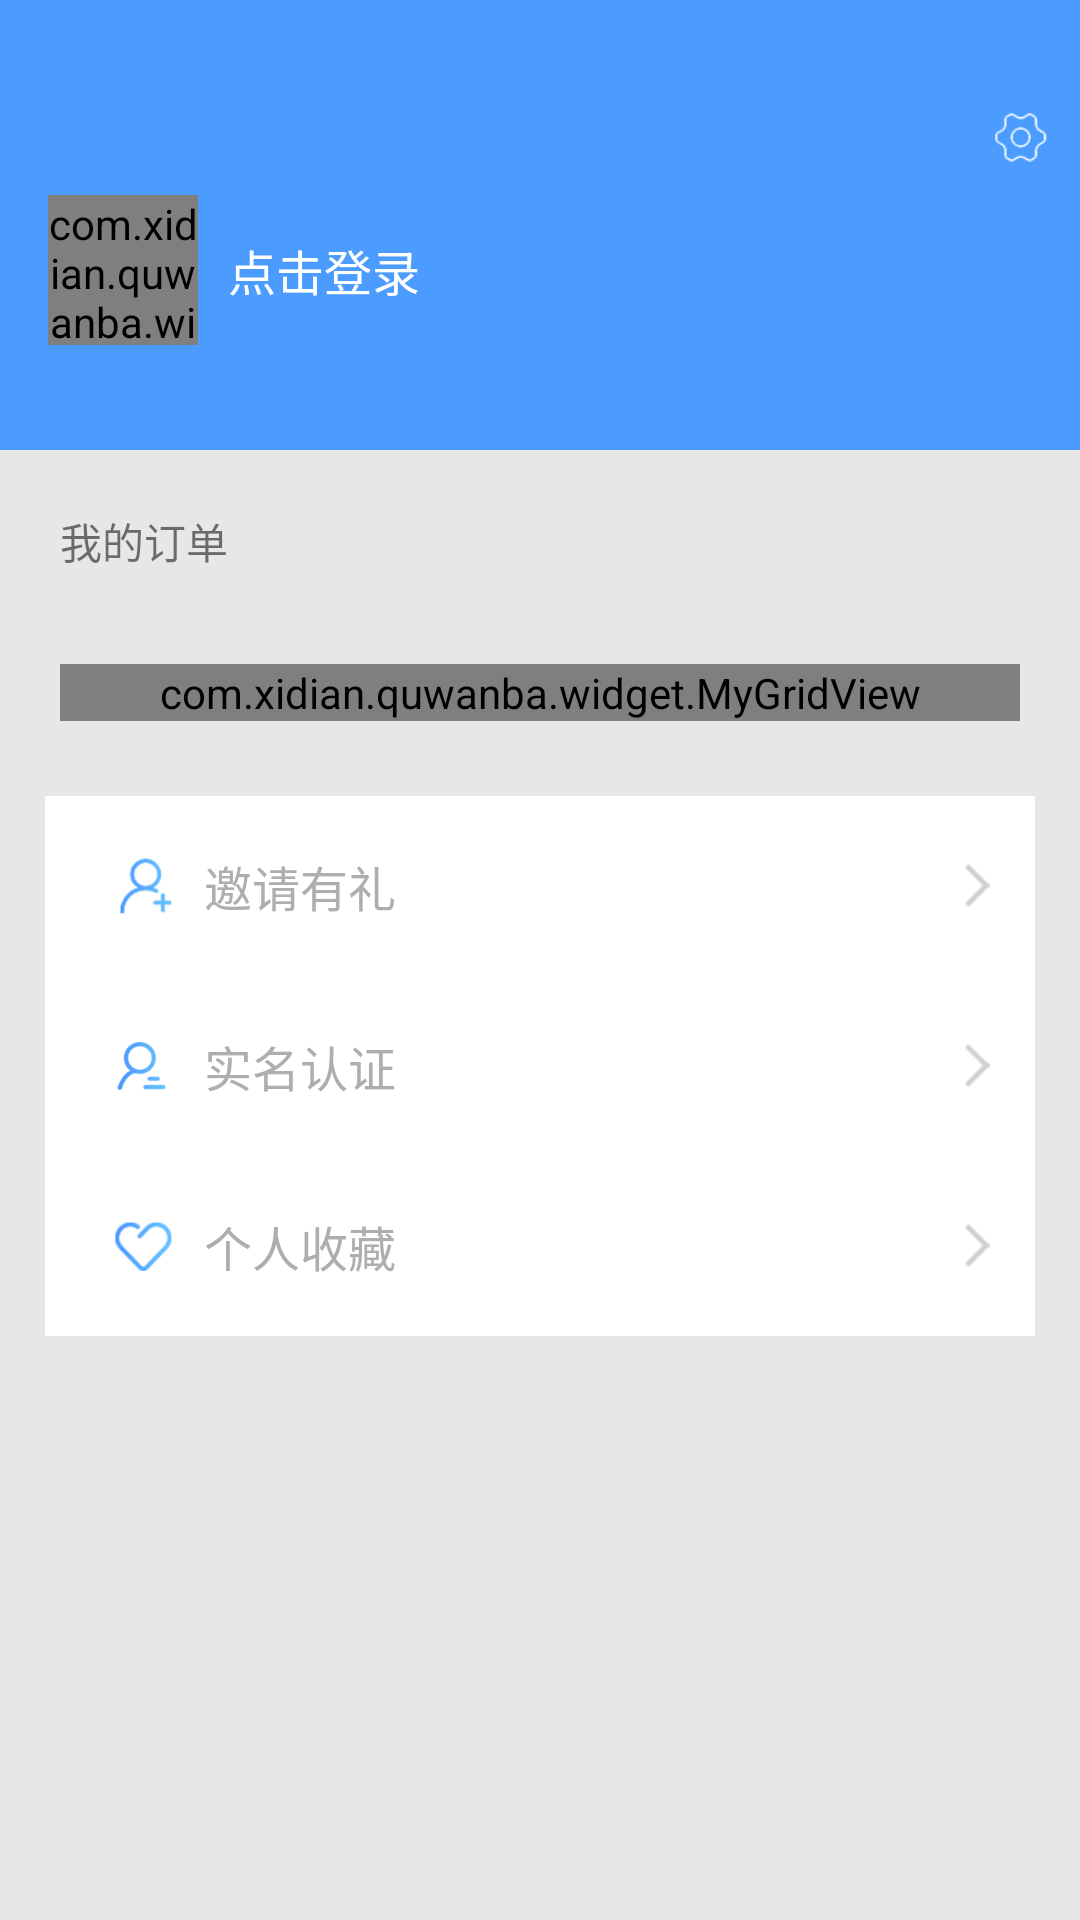

Produce the Android XML layout that renders to this screen, including the resource entries it uses.
<!-- AndroidManifest.xml: application theme Theme.AppCompat.Light.NoActionBar -->
<!-- res/layout/fragment_my.xml -->
<?xml version="1.0" encoding="utf-8"?>
<FrameLayout xmlns:android="http://schemas.android.com/apk/res/android"
    xmlns:tools="http://schemas.android.com/tools"
    android:layout_width="match_parent"
    android:layout_height="match_parent"
    android:background="#e7e7e7"
    tools:context=".ui.HomeFragment">


    <LinearLayout
        android:id="@+id/mainLayout"
        android:layout_width="fill_parent"
        android:layout_height="wrap_content"
        android:orientation="vertical">


        <RelativeLayout
            android:layout_width="fill_parent"
            android:layout_height="150dp"
            android:layout_gravity="center_horizontal"
            android:background="#4c9bff"
            android:orientation="vertical">
            
            <LinearLayout
                android:id="@+id/headLayout"
                android:layout_width="fill_parent"
                android:layout_height="60dp"
                android:layout_marginTop="60dp"
                android:gravity="center_vertical"
                android:orientation="horizontal"
                android:paddingRight="13dp">

                <com.xidian.quwanba.widget.CircleImageView
                    android:id="@+id/headImg"
                    android:layout_width="50dp"
                    android:layout_height="50dp"
                    android:layout_marginLeft="16dp"
                    android:scaleType="centerCrop"
                    android:src="@mipmap/user_default_head_img" />

                <TextView
                    android:id="@+id/nameTxt"
                    android:layout_width="wrap_content"
                    android:layout_height="fill_parent"
                    android:layout_marginLeft="10dp"
                    android:gravity="center_vertical"
                    android:singleLine="true"
                    android:text="点击登录"
                    android:textColor="#fff"
                    android:textSize="16sp" />


            </LinearLayout>

            <ImageView
                android:id="@+id/iv_setting"
                android:layout_height="20dp"
                android:layout_width="20dp"
                android:layout_alignParentRight="true"
                android:src="@mipmap/new_setting"
                android:layout_marginTop="36dp"
                android:layout_marginRight="10dp"
                />

        </RelativeLayout>


        <LinearLayout
            android:layout_width="fill_parent"
            android:layout_height="wrap_content"
            android:layout_marginLeft="10dp"
            android:layout_marginTop="10dp"
            android:layout_marginRight="10dp"
            android:background="@drawable/layout_round_white_shape"
            android:orientation="vertical">

            <TextView
                android:layout_width="wrap_content"
                android:layout_height="wrap_content"
                android:layout_marginLeft="10dp"
                android:layout_marginTop="10dp"
                android:layout_marginBottom="10dp"
                android:text="我的订单" />

            <View
                android:layout_width="fill_parent"
                android:layout_height="0.5dp"
                android:background="#e5e5e5" />

            <com.xidian.quwanba.widget.MyGridView
                android:id="@+id/gview"
                android:layout_width="match_parent"
                android:layout_height="wrap_content"
                android:layout_marginLeft="10dp"
                android:layout_marginTop="20dp"
                android:layout_marginRight="10dp"
                android:layout_marginBottom="10dp"
                android:numColumns="5"></com.xidian.quwanba.widget.MyGridView>


        </LinearLayout>

        <LinearLayout
            android:layout_width="fill_parent"
            android:layout_height="wrap_content"
            android:layout_marginLeft="10dp"
            android:layout_marginTop="10dp"
            android:padding="5dp"
            android:layout_marginRight="10dp"
            android:background="@drawable/layout_round_white_shape"
            android:orientation="vertical">

            <RelativeLayout
                android:id="@+id/inviteLayout"
                style="@style/my_setting_layout_padding_bg_style"
                android:layout_width="fill_parent"
                android:gravity="center_vertical"
                android:orientation="horizontal">

                
                <ImageView
                    android:id="@+id/iv_invite"
                    android:layout_width="@dimen/my_setting_img_height"
                    android:layout_height="@dimen/my_setting_img_height"
                    android:layout_centerVertical="true"
                    android:layout_marginLeft="10dp"
                    android:scaleType="fitCenter"
                    android:src="@mipmap/invite" />

                <TextView
                    style="@style/my_setting_big_text_style"
                    android:layout_width="wrap_content"
                    android:layout_height="wrap_content"
                    android:layout_centerVertical="true"
                    android:layout_marginLeft="10dp"
                    android:layout_toRightOf="@id/iv_invite"
                    android:text="邀请有礼" />

                <ImageView
                    android:layout_width="@dimen/my_setting_go_height"
                    android:layout_height="@dimen/my_setting_go_height"
                    android:layout_alignParentRight="true"
                    android:layout_centerVertical="true"
                    android:src="@mipmap/go" />
            </RelativeLayout>

            <RelativeLayout
                android:id="@+id/chuzuInfoLayout"
                style="@style/my_setting_layout_padding_bg_style"
                android:layout_width="fill_parent"
                android:gravity="center_vertical"
                android:orientation="horizontal">

                
                <ImageView
                    android:id="@+id/iv_shiming"
                    android:layout_width="@dimen/my_setting_img_height"
                    android:layout_height="@dimen/my_setting_img_height"
                    android:layout_centerVertical="true"
                    android:layout_marginLeft="10dp"
                    android:scaleType="fitCenter"
                    android:src="@mipmap/shiming" />

                <TextView
                    style="@style/my_setting_big_text_style"
                    android:layout_width="wrap_content"
                    android:layout_height="wrap_content"
                    android:layout_centerVertical="true"
                    android:layout_marginLeft="10dp"
                    android:layout_toRightOf="@id/iv_shiming"
                    android:text="实名认证" />

                <ImageView
                    android:layout_width="@dimen/my_setting_go_height"
                    android:layout_height="@dimen/my_setting_go_height"
                    android:layout_alignParentRight="true"
                    android:layout_centerVertical="true"
                    android:src="@mipmap/go" />
            </RelativeLayout>

            <RelativeLayout
                android:id="@+id/fundLayout"
                style="@style/my_setting_layout_padding_bg_style"
                android:layout_width="fill_parent"
                android:gravity="center_vertical"
                android:orientation="horizontal">

                
                <ImageView
                    android:id="@+id/iv_fund"
                    android:layout_width="@dimen/my_setting_img_height"
                    android:layout_height="@dimen/my_setting_img_height"
                    android:layout_centerVertical="true"
                    android:layout_marginLeft="10dp"
                    android:scaleType="fitCenter"
                    android:src="@mipmap/favior" />

                <TextView
                    style="@style/my_setting_big_text_style"
                    android:layout_width="wrap_content"
                    android:layout_height="wrap_content"
                    android:layout_centerVertical="true"
                    android:layout_marginLeft="10dp"
                    android:layout_toRightOf="@id/iv_fund"
                    android:text="个人收藏" />

                <ImageView
                    android:layout_width="@dimen/my_setting_go_height"
                    android:layout_height="@dimen/my_setting_go_height"
                    android:layout_alignParentRight="true"
                    android:layout_centerVertical="true"
                    android:src="@mipmap/go" />
            </RelativeLayout>




        </LinearLayout>

    </LinearLayout>

</FrameLayout>
<!-- resources referenced by this layout -->
<resources>
  <dimen name="my_setting_go_height">15dp</dimen>
  <dimen name="my_setting_img_height">20dp</dimen>
  <!-- mipmap favior: png bitmap (mipmap-xxxhdpi, 4384 bytes) -->
  <!-- mipmap go: png bitmap (mipmap-xxxhdpi, 1144 bytes) -->
  <!-- mipmap invite: png bitmap (mipmap-xxxhdpi, 4286 bytes) -->
  <!-- mipmap new_setting: png bitmap (mipmap-xxxhdpi, 2214 bytes) -->
  <!-- mipmap shiming: png bitmap (mipmap-xxxhdpi, 2501 bytes) -->
  <!-- mipmap user_default_head_img: png bitmap (mipmap-xxxhdpi, 12450 bytes) -->
  <style name="my_setting_big_text_style">
          <item name="android:layout_marginLeft">5dp</item>
          <item name="android:layout_marginRight">5dp</item>
          <item name="android:textColor">#AEAEAE</item>
          <item name="android:textSize">16sp</item>
      </style>
  <style name="my_setting_layout_padding_bg_style">
          <item name="android:paddingLeft">13dp</item>
          <item name="android:paddingRight">13dp</item>
          <item name="android:layout_height">60dp</item>
          <item name="android:background">@drawable/layout_btn_shape</item>
      </style>
  <style name="Theme.AppCompat.Light.NoActionBar" parent="@style/Theme.AppCompat.Light">
          <item name="android:windowNoTitle">true</item>
      </style>
  <!-- drawable layout_btn_shape (drawable) -->
  <?xml version="1.0" encoding="utf-8"?>
  <selector xmlns:android="http://schemas.android.com/apk/res/android">
      
      <item android:state_pressed="true" android:state_enabled="true">
          
          <shape
              android:shape="rectangle">             
  		     
  		    <solid android:color="#CCCCCC" /> 
  
  		    
  		         
          </shape>
      </item>
      
      <item android:state_focused="true" android:state_enabled="true">
          <shape
              android:shape="rectangle">             
  		     
  		    <solid android:color="#CCCCCC" /> 
          </shape>
      </item>
      
      <item android:state_pressed="false">
          <shape
              android:shape="rectangle">             
  		     
  		    <solid android:color="#ffffff" /> 
          </shape>
      </item>
  </selector>
</resources>
